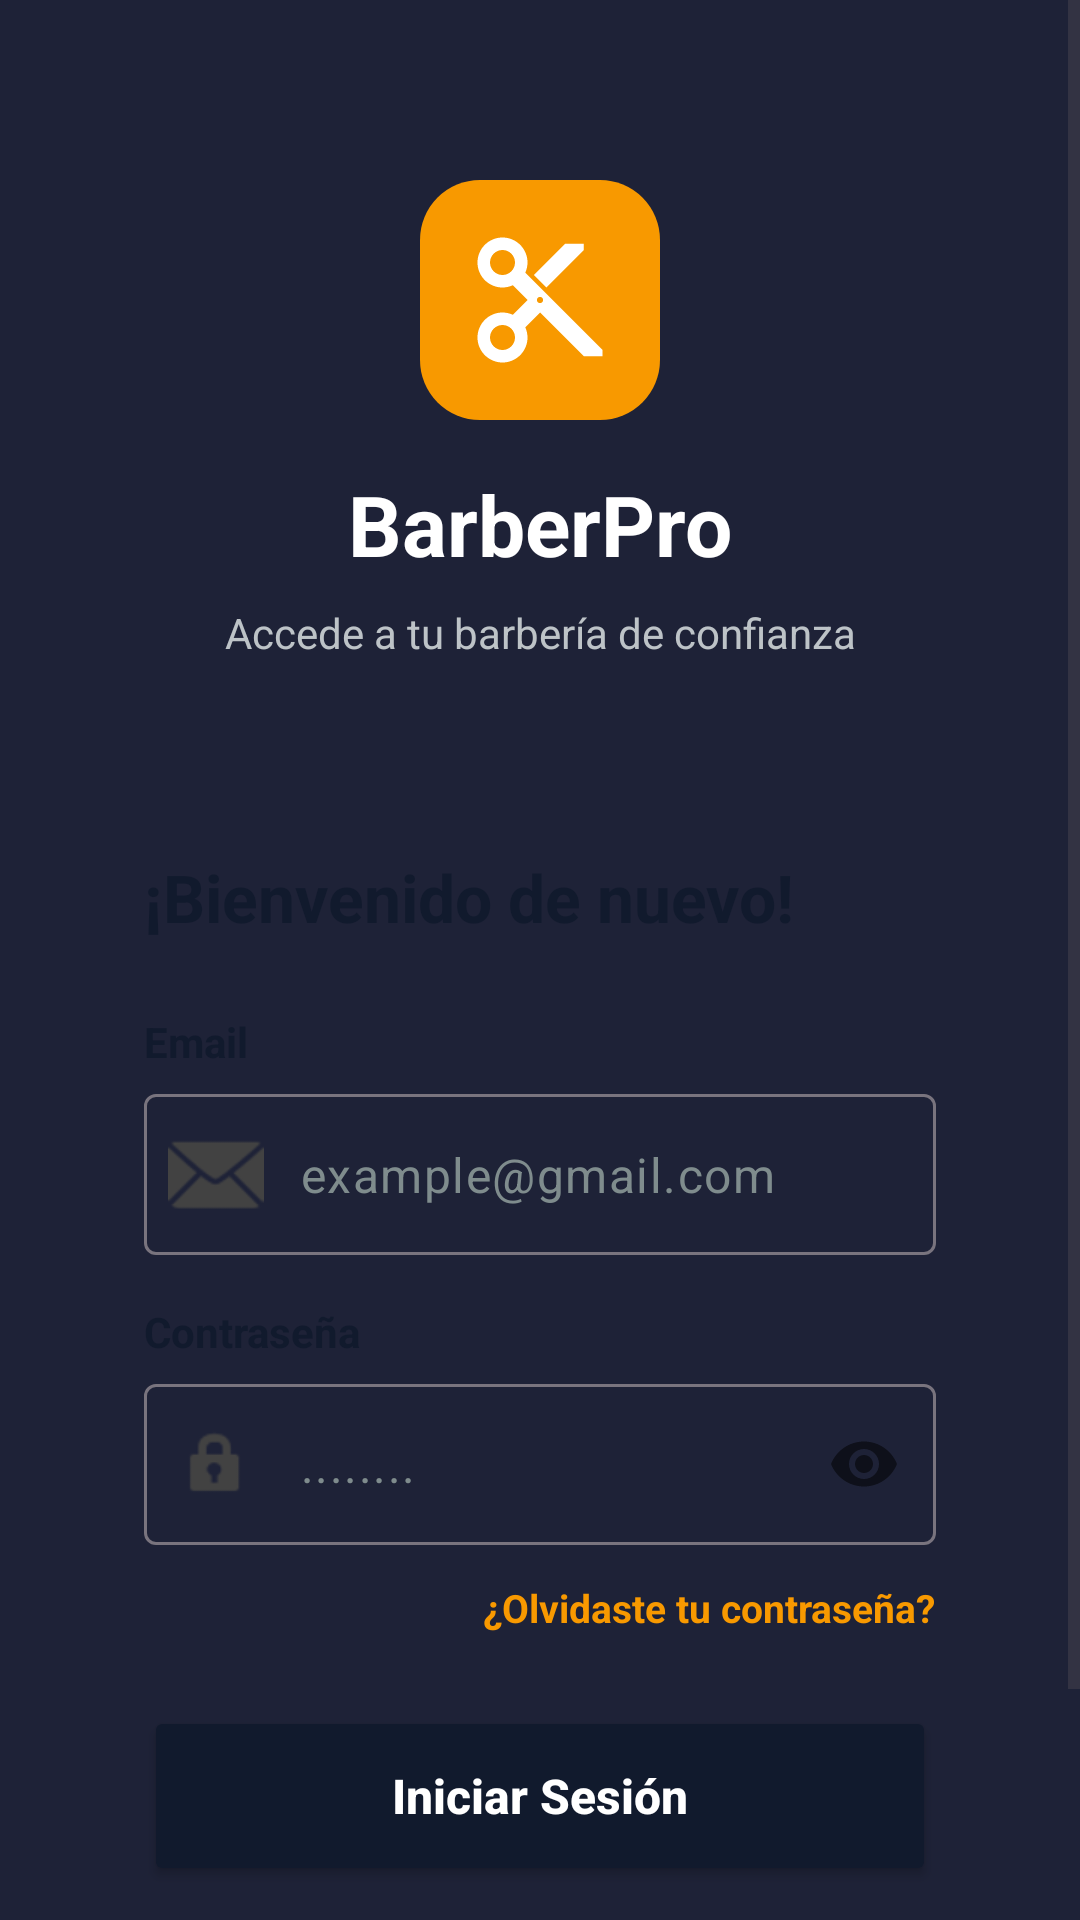

Layout XML and referenced resources for this Android screen:
<!-- AndroidManifest.xml: application theme Theme.MybarberStore -->
<!-- res/layout/activity_login.xml -->
<?xml version="1.0" encoding="utf-8"?>
<ScrollView xmlns:android="http://schemas.android.com/apk/res/android"
    xmlns:app="http://schemas.android.com/apk/res-auto"
    android:layout_width="match_parent"
    android:layout_height="match_parent"
    android:fillViewport="true"
    android:background="@color/login_bg_dark">

    <androidx.constraintlayout.widget.ConstraintLayout
        android:layout_width="match_parent"
        android:layout_height="wrap_content"
        android:paddingBottom="32dp">

        <ImageView
            android:id="@+id/logoIcon"
            android:layout_width="80dp"
            android:layout_height="80dp"
            android:layout_marginTop="60dp"
            android:background="@drawable/bg_orange_icon"
            android:src="@drawable/ic_cut_white"
            android:padding="15dp"
            android:scaleType="fitCenter"
            app:layout_constraintEnd_toEndOf="parent"
            app:layout_constraintStart_toStartOf="parent"
            app:layout_constraintTop_toTopOf="parent" />

        <TextView
            android:id="@+id/tvAppName"
            android:layout_width="wrap_content"
            android:layout_height="wrap_content"
            android:layout_marginTop="16dp"
            android:text="BarberPro"
            android:textColor="#FFFFFF"
            android:textSize="28sp"
            android:textStyle="bold"
            app:layout_constraintEnd_toEndOf="parent"
            app:layout_constraintStart_toStartOf="parent"
            app:layout_constraintTop_toBottomOf="@id/logoIcon" />

        <TextView
            android:id="@+id/tvSubtitle"
            android:layout_width="wrap_content"
            android:layout_height="wrap_content"
            android:layout_marginTop="8dp"
            android:text="@string/subtitle_login"
            android:textColor="#BDC3C7"
            android:textSize="14sp"
            app:layout_constraintEnd_toEndOf="parent"
            app:layout_constraintStart_toStartOf="parent"
            app:layout_constraintTop_toBottomOf="@id/tvAppName" />

        <LinearLayout
            android:layout_width="match_parent"
            android:layout_height="wrap_content"
            android:layout_marginHorizontal="24dp"
            android:layout_marginTop="40dp"
            android:background="@drawable/bg_card_white"
            android:orientation="vertical"
            android:padding="24dp"
            app:layout_constraintTop_toBottomOf="@id/tvSubtitle">

            <TextView
                android:layout_width="wrap_content"
                android:layout_height="wrap_content"
                android:text="@string/welcome_back"
                android:textColor="@color/text_dark"
                android:textSize="22sp"
                android:textStyle="bold" />

            <TextView
                android:layout_width="wrap_content"
                android:layout_height="wrap_content"
                android:layout_marginTop="24dp"
                android:text="Email"
                android:textColor="@color/text_dark"
                android:textStyle="bold" />

            <com.google.android.material.textfield.TextInputLayout
                android:layout_width="match_parent"
                android:layout_height="wrap_content"
                android:layout_marginTop="8dp"
                app:hintEnabled="false"
                android:textColor="@color/text_dark"
                android:textColorHint="@color/text_hint"
                app:startIconDrawable="@android:drawable/ic_dialog_email"
                app:startIconTint="@color/cardview_dark_background" >

                <com.google.android.material.textfield.TextInputEditText
                    android:id="@+id/etEmail"
                    android:layout_width="match_parent"
                    android:layout_height="wrap_content"
                    android:background="@drawable/bg_input_rounded"
                    android:hint="example@gmail.com"
                    android:inputType="textEmailAddress"
                    android:textColor="@color/text_dark"
                    android:textColorHint="@color/text_hint"
                    android:padding="16dp" />
            </com.google.android.material.textfield.TextInputLayout>

            <TextView
                android:layout_width="wrap_content"
                android:layout_height="wrap_content"
                android:layout_marginTop="16dp"
                android:text="@string/password_label"
                android:textColor="@color/text_dark"
                android:textStyle="bold" />

            <com.google.android.material.textfield.TextInputLayout
                android:layout_width="match_parent"
                android:layout_height="wrap_content"
                android:layout_marginTop="8dp"
                app:hintEnabled="false"
                app:passwordToggleEnabled="true"
                android:textColor="@color/text_dark"
                android:textColorHint="@color/text_hint"
                app:startIconDrawable="@android:drawable/ic_lock_idle_lock"
                app:startIconTint="@color/cardview_dark_background" >>

                <com.google.android.material.textfield.TextInputEditText
                    android:id="@+id/etPassword"
                    android:layout_width="match_parent"
                    android:layout_height="wrap_content"
                    android:background="@drawable/bg_input_rounded"
                    android:hint="........"
                    android:inputType="textPassword"
                    android:textColor="@color/text_dark"
                    android:textColorHint="@color/text_hint"
                    android:padding="16dp" />
            </com.google.android.material.textfield.TextInputLayout>

            <TextView
                android:layout_width="wrap_content"
                android:layout_height="wrap_content"
                android:layout_gravity="end"
                android:layout_marginTop="12dp"
                android:text="@string/forgot_password"
                android:textColor="@color/orange_brand"
                android:textSize="13sp"
                android:textStyle="bold" />

            <Button
                android:id="@+id/btnLogin"
                android:layout_width="match_parent"
                android:layout_height="60dp"
                android:layout_marginTop="24dp"
                android:backgroundTint="@color/text_dark"
                android:text="@string/login_btn"
                android:textAllCaps="false"
                android:textColor="#FFFFFF"
                android:textSize="16sp"
                android:textStyle="bold"
                app:cornerRadius="16dp" />

            <LinearLayout
                android:layout_width="wrap_content"
                android:layout_height="wrap_content"
                android:layout_gravity="center"
                android:layout_marginTop="24dp"
                android:orientation="horizontal">

                <TextView
                    android:layout_width="wrap_content"
                    android:layout_height="wrap_content"
                    android:text="@string/no_account"
                    android:textColor="#7F8C8D" />

                <TextView
                    android:id="@+id/tvCreateAccount"
                    android:layout_width="wrap_content"
                    android:layout_height="wrap_content"
                    android:layout_marginStart="4dp"
                    android:text="@string/create_account"
                    android:textColor="@color/orange_brand"
                    android:textStyle="bold" />
            </LinearLayout>

        </LinearLayout>

    </androidx.constraintlayout.widget.ConstraintLayout>
</ScrollView>
<!-- resources referenced by this layout -->
<resources>
  <color name="login_bg_dark">#1e2237</color>
  <color name="orange_brand">#f89900</color>
  <color name="text_dark">#111a2d</color>
  <color name="text_hint">#7F8C8D</color>
  <!-- drawable bg_orange_icon (drawable) -->
  <?xml version="1.0" encoding="utf-8"?>
  <shape xmlns:android="http://schemas.android.com/apk/res/android">
      <solid android:color="#f89900" />
  
      <corners android:radius="20dp" />
  </shape>
  <!-- drawable ic_cut_white (drawable) -->
  <vector xmlns:android="http://schemas.android.com/apk/res/android"
      android:width="24dp"
      android:height="24dp"
      android:viewportWidth="24"
      android:viewportHeight="24"
      android:tint="#FFFFFF"> <path
      android:fillColor="@android:color/white"
      android:pathData="M9.64,7.64c0.23,-0.5 0.36,-1.05 0.36,-1.64 0,-2.21 -1.79,-4 -4,-4S2,3.79 2,6s1.79,4 4,4c0.59,0 1.14,-0.13 1.64,-0.36L10,12l-2.36,2.36C7.14,14.13 6.59,14 6,14c-2.21,0 -4,1.79 -4,4s1.79,4 4,4 4,-1.79 4,-4c0,-0.59 -0.13,-1.14 -0.36,-1.64L12,14l7,7h3v-1L9.64,7.64zM6,8c-1.1,0 -2,-0.9 -2,-2s0.9,-2 2,-2 2,0.9 2,2 -0.9,2 -2,2zM6,20c-1.1,0 -2,-0.9 -2,-2s0.9,-2 2,-2 2,0.9 2,2 -0.9,2 -2,2zM12,12.5c-0.28,0 -0.5,-0.22 -0.5,-0.5s0.22,-0.5 0.5,-0.5 0.5,0.22 0.5,0.5 -0.22,0.5 -0.5,0.5zM19,3h-3l-5,5 2,2 6,-6V3z"/>
  </vector>
  <string name="create_account">Crea una cuenta</string>
  <string name="forgot_password">¿Olvidaste tu contraseña?</string>
  <string name="login_btn">Iniciar Sesión</string>
  <string name="no_account">¿No tienes una cuenta?</string>
  <string name="password_label">Contraseña</string>
  <string name="subtitle_login">Accede a tu barbería de confianza</string>
  <string name="welcome_back">¡Bienvenido de nuevo!</string>
  <style name="Theme.MybarberStore" parent="Base.Theme.MybarberStore" />
  <style name="Base.Theme.MybarberStore" parent="Theme.Material3.DayNight.NoActionBar">
          
          
      </style>
</resources>
